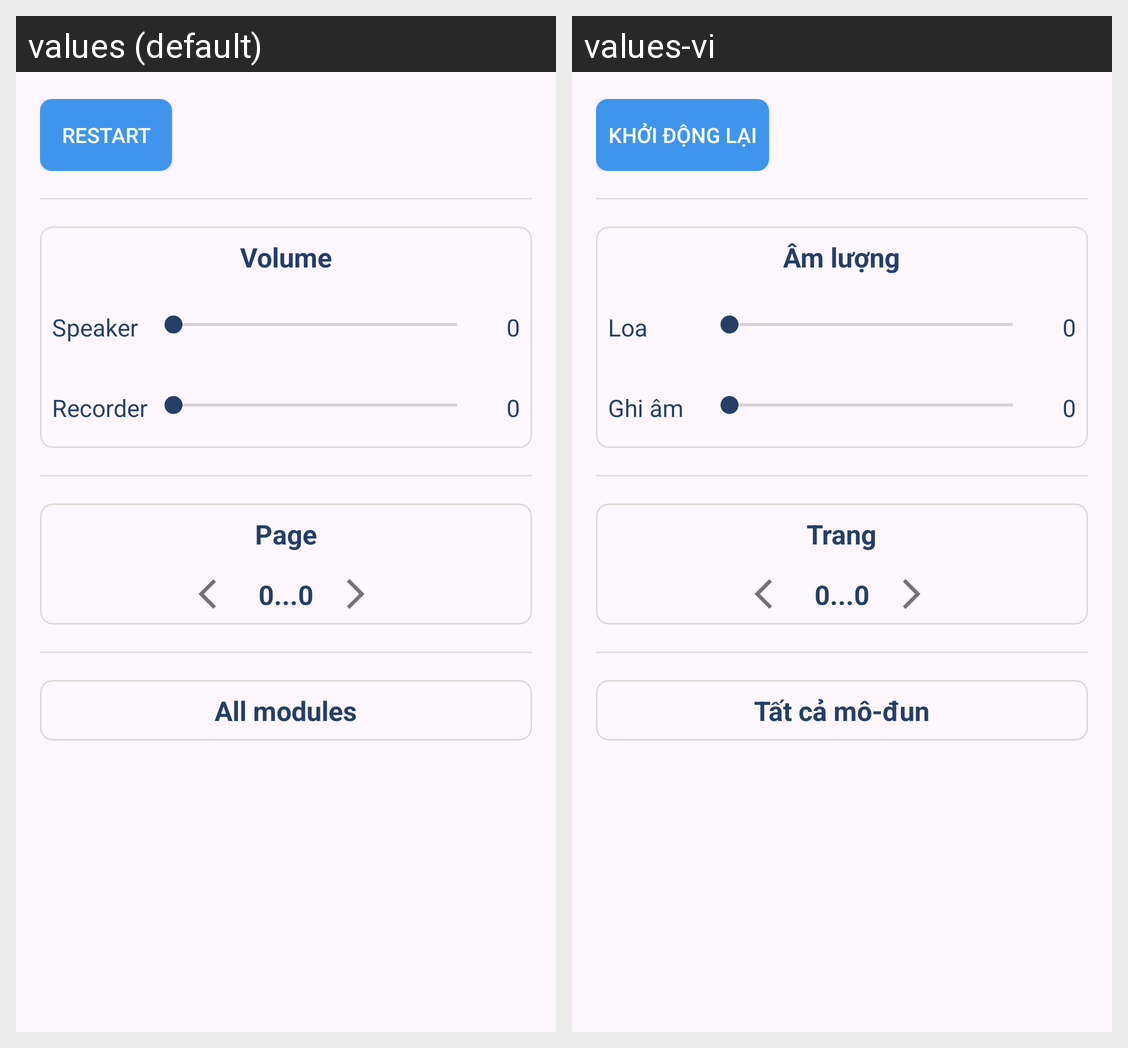

For this localized Android screen grid, give each drawn string resource with its value in every locale shown.
Android screen res/layout/fragment_home.xml rendered under 2 locales, left to right: values (default), values-vi. Device: Nexus 5 (rendered at 1080×1920; each locale shown at half size, 540×960, under a caption strip naming it); theme Theme.RemoteMM.
Strings drawn on this screen, with the default value and each locale's value (text and hints the layout hard-codes, and strings that could not be matched under every locale, appear in the picture but are not listed):

main_restart
  values: Restart
  values-vi: Khởi động lại

volume_group
  values: Volume
  values-vi: Âm lượng

speaker
  values: Speaker
  values-vi: Loa

recorder
  values: Recorder
  values-vi: Ghi âm

modules_by_page_group
  values: Page
  values-vi: Trang

modules_group
  values: All modules
  values-vi: Tất cả mô-đun
